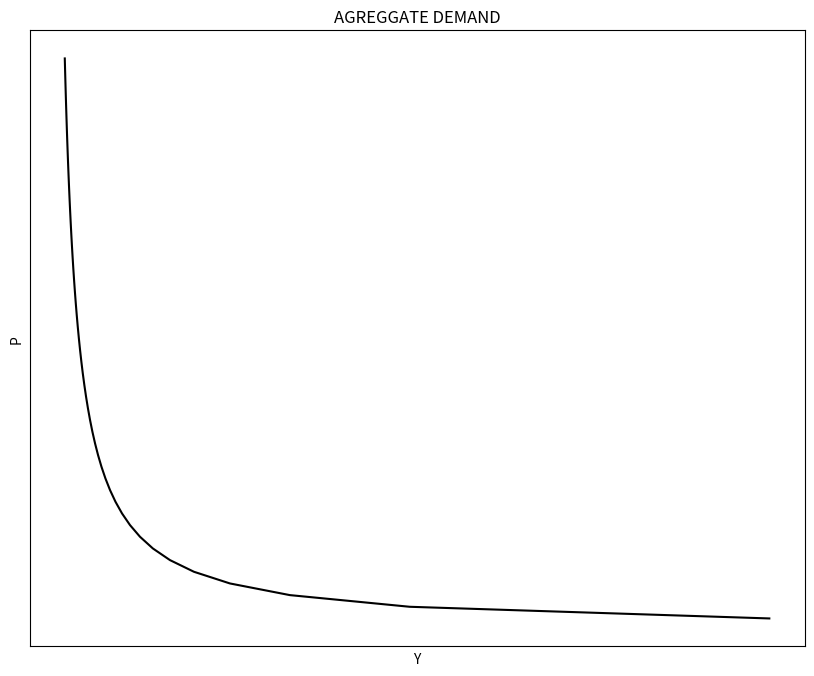
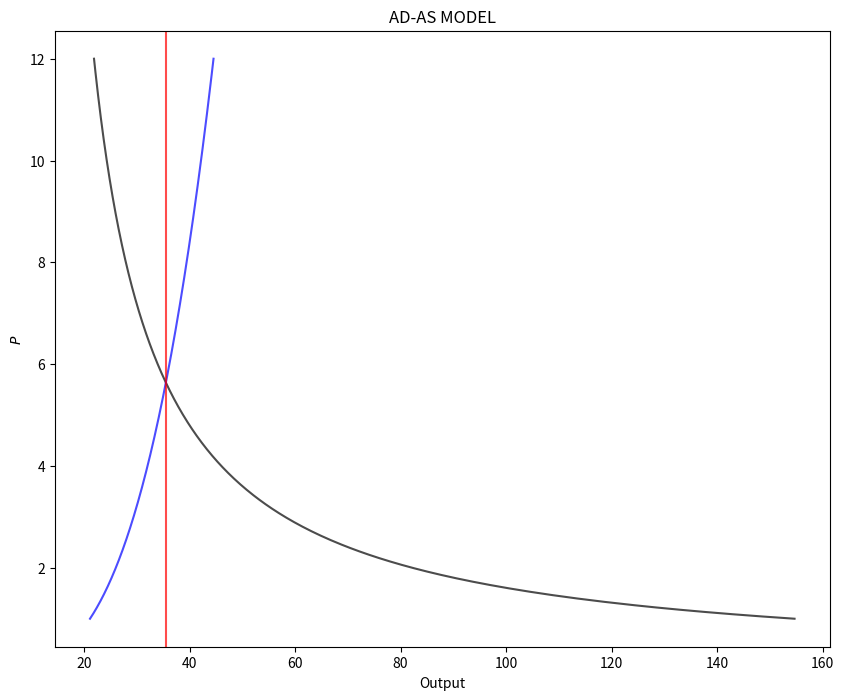

The script that saved these images, in order: (Note: this script raises an exception after producing the figures.)
"|===========================================================================|"
"|===========================================================================|"
"|MACROECONOMICS WITH PYTHON: AD-AS MODEL                                    |"
[redacted]
[redacted]
"|[email redacted]                                                     |"
"|http://www.ncachanosky.com                                                 |"
"|===========================================================================|"
"|===========================================================================|"
#%%
"|***************************************************************************|"
"|CELL #1|*******************************************************************|"
"|***************************************************************************|"
"1|IMPORT PACKAGES"
import numpy as np               # Package for scientific computing with Python
import matplotlib.pyplot as plt  # Matplotlib is a 2D plotting library

"2|BUILD AD CLASS"
class class_AD:
    "Define the parameters of the model"
    def __init__(self, a     =  20    ,  # AD: autonomous consumption 
                       b     =   0.2  ,  # AD: marginal propensity to consume
                       alpha =   5    ,  # AD: autonomous imports
                       beta  =   0.1  ,  # AD: marginal propensity to import
                       T     =   1    ,  # AD: Taxes
                       I     =  10    ,  # AD: Investment
                       G     =   8    ,  # AD: Government spending
                       X     =   2    ,  # AD: Exports
                       d     =   5    ,  # AD: Investment slope
                       c1    = 175    ,  # AD: Precautionary money demand
                       c2    =   2    ,  # AD: Transactions money demand
                       c3    =  50    ,  # AD: Speculatio money demand
                       B     = 250    ,  # AD: Base money
                       lmbda =   0.05 ,  # AD: Currency drain ratio
                       rho   =   0.10 ): # AD: Reserve requirement)

        "Assign the parameter values"
        self.a     = a
        self.b     = b
        self.alpha = alpha
        self.beta  = beta
        self.T     = T
        self.I     = I
        self.G     = G
        self.X     = X
        self.d     = d
        self.c1    = c1
        self.c2    = c2
        self.c3    = c3
        self.B     = B
        self.lmbda = lmbda
        self.rho   = rho

    "Money multiplier"
    def m(self):
        #Simplify parameter notation
        lmbda = self.lmbda
        rho   = self.rho
        #Calculate m
        return ((1 + lmbda)/(rho + lmbda))

    "Money supply"     
    def M(self):
        #Simplify parameter notation
        B = self.B
        #Calculate M
        return (B*self.m())
    
    "AD: Aggregate demand"
    def AD(self, P):
        #Simplify parameter notation
        a     = self.a
        alpha = self.alpha
        b     = self.b
        beta  = self.beta
        T     = self.T
        I     = self.I
        G     = self.G
        X     = self.X
        d     = self.d
        c1    = self.c1
        c2    = self.c2
        c3    = self.c3
        #Calculate AD
        AD_level1 = (((a-alpha)-(b-beta)*T+I+G+X)/d-c1/c3)
        AD_level2 = ((1-b+beta)/d-c2/c3)**(-1)
        AD_shape  = self.M()/c3 * ((1-b+beta)/d - c2/c3)**(-1)
        return (AD_level1 * AD_level2 + AD_shape/P)

"3|SHOW RESULTS"
out = class_AD()

print("Money multiplier =", round(out.m(), 2))
print("Money supply ="    , round(out.M(), 2))

size = 50
P = np.arange(1, size)
Y = out.AD(P)

"4|PLOT AD"
y_max = np.max(P)
x_max = np.max(Y)
v = [0, x_max, 0, y_max]
fig, ax = plt.subplots(figsize=(10, 8))
ax.set(title="AGREGGATE DEMAND", xlabel="Y", ylabel="P")
ax.plot(Y, P, "k-")
ax.yaxis.set_major_locator(plt.NullLocator())  # Hide ticks
ax.xaxis.set_major_locator(plt.NullLocator())  # Hide ticks
plt.show()


#%%
"|***************************************************************************|"
"|CELL #2|*******************************************************************|"
"|***************************************************************************|"
"1|IMPORT PACKAGES"
import numpy as np               # Package for scientific computing with Python
import matplotlib.pyplot as plt  # Matplotlib is a 2D plotting library
from scipy.optimize import root  # Package to find the roots of a function

"2|DEFINE PARAMETERS"
# PRODUCTION FUNCTION
A      =   1     # Total Factor Productivity
varphi =   0.70  # Output elasticity of capital
# CAPITAL STOCK
s      =   0.25  # Savings rate
delta  =   0.20  # Depreciation rate
K      = 100     # Capital stock
# LABOR SUPPLY
v      =   0.75  # Labor supply "slope" with respect to P
# MONEY SUPPLY
B      = 100     # Base Money
lmbda  =   0.05  # Currency drain
rho    =   0.20  # Reserve ratio
# AGGREGATE DEMAND
a      =  40     # Autonomous household domestic consumption
b      =   0.3   # Marginal propensity to consume
T      =   1     # Taxes
I      =   4     # Investment with i = 0
G      =   2     # Government Spengin
d      =   2     # Slope of investment with respect to i
c1     = 200     # Money demand: Precuationary
c2     =   0.6   # Money demand: Transactions
c3     =  10     # Money demand: Speculation

"3|FUNCTIONS"
# LABOR SUPPLY
def N(P):
    N = v * P
    return N

# OUTPUT
def output(P):
    output = A * (K**(varphi)) * (N(P)**(1-varphi))
    return output

# MONEY SUPPLY
m = (1+lmbda)/(rho+lmbda)   # Money Multiplier
M = B*m                     # Money Supply

# AGGREGATE DEMAND
def AD(P):
    AD_level1 = (a-b*T + I + G)/d - (c1/c3)
    AD_level2 = ((1-b)/d - (c2/c3))**(-1)
    AD_shape  = M/c3 * AD_level2
    AD = AD_level1 * AD_level2 + AD_shape/P
    return AD

"4|EQUILIBRIUM: PRICE LEVEL"
def equation(P):
    Eq1 = AD(P) - output(N(P))
    equation = Eq1
    return equation

sol = root(equation, 10)
Pstar = sol.x
Nstar = N(Pstar)

# #Define domain of the model
size = np.round(Pstar, 0)*2
P_vector = np.linspace(1, size, 500)    # 500 dots between 1 and size

# Agregate Supply and Aggregate Demand
LRAS = output(N(Pstar))
SRAS = output(N(P_vector))
AD_vector = AD(P_vector)

"5|PLOT AD-AS MODEL"
v = [0, 80, 0, size]                            # Axis range
fig, ax = plt.subplots(figsize=(10, 8))
ax.set(title="AD-AS MODEL", ylabel=r'$P$', xlabel="Output")
ax.plot(AD_vector, P_vector, "k-", alpha = 0.7)
ax.plot(SRAS     , P_vector, "b-", alpha = 0.7)
plt.axvline(x = LRAS, color = 'r', alpha = 0.7)
plt.axhline(y = Pstar, xmax = LRAS/80, ls=':', color='k')
ax.yaxis.set_major_locator(plt.NullLocator())   # Hide ticks
ax.xaxis.set_major_locator(plt.NullLocator())   # Hide ticks
plt.text(75,  2.5, "AD")
plt.text(45, 11.0, "SRAS", color='b')
plt.text(30, 11.0, "LRAS", color='r')
plt.axis(v)
plt.show()


#%%
"|***************************************************************************|"
"|CELL #3|*******************************************************************|"
"|***************************************************************************|"
"1|IMPORT PACKAGES"
import numpy as np               # Package for scientific computing with Python
import matplotlib.pyplot as plt  # Matplotlib is a 2D plotting library
from scipy.optimize import root  # Package to find the roots of a function

"2|DEFINE PARAMETERS"
# PRODUCTION FUNCTION
A      =   1     # Total Factor Productivity
varphi =   0.70  # Output elasticity of capital
# CAPITAL STOCK
s      =   0.25  # Savings rate
delta  =   0.20  # Depreciation rate
K      = 100     # Capital stock
# LABOR SUPPLY
v      =   0.75  # Labor supply "slope" with respect to P
# MONEY SUPPLY
B      = 100     # Base Money
lmbda  =   0.05  # Currency drain
rho    =   0.20  # Reserve ratio
# AGGREGATE DEMAND
a      =  40     # Autonomous household domestic consumption
b      =   0.3   # Marginal propensity to consume
T      =   1     # Taxes
I      =   4     # Investment with i = 0
G      =   2     # Government Spengin
d      =   2     # Slope of investment with respect to i
c1     = 200     # Money demand: Precuationary
c2     =   0.6   # Money demand: Transactions
c3     =  10     # Money demand: Speculation

"3|FUNCTIONS"
# LABOR SUPPLY
def N(P):
    N = v * P
    return N

# OUTPUT
def output(P):
    output = A * (K**(varphi)) * (N(P)**(1-varphi))
    return output

# MONEY SUPPLY
m = (1+lmbda)/(rho+lmbda)   # Money Multiplier
M = B*m                     # Money Supply

# AGGREGATE DEMAND
def AD(P):
    AD_level1 = (a-b*T + I + G)/d - (c1/c3)
    AD_level2 = ((1-b)/d - (c2/c3))**(-1)
    AD_shape  = M/c3 * AD_level2
    AD = AD_level1 * AD_level2 + AD_shape/P
    return AD

"4|EQUILIBRIUM: PRICE LEVEL"
def equation(P):
    Eq1 = AD(P) - output(N(P))
    equation = Eq1
    return equation

sol = root(equation, 10)
Pstar = sol.x
Nstar = N(Pstar)

# #Define domain of the model
size = np.round(Pstar, 0)*2
P_vector = np.linspace(1, size, 500)    # 500 dots between 1 and size

# Agregate Supply and Aggregate Demand
LRAS = output(N(Pstar))
SRAS = output(N(P_vector))
AD_vector = AD(P_vector)

"5|CALCULATE SHOCK EFFECTS"
real_shock    = 1.10
nominal_shock = 1.10

# Real shock
def output2(P):
    A2 = A * real_shock
    output2 = A2 * (K**(varphi)) * (N(P)**(1-varphi))
    return output2

def equation_real(P):
    Eq1 = AD(P) - output2(N(P))
    equation_real = Eq1
    return equation_real

sol_real = root(equation_real, 10)
Pstar2 = sol_real.x
Nstar2 = N(Pstar2)
LRAS2  = output2(N(Pstar2))
SRAS2  = output2(N(P_vector))

gP2 = Pstar2/Pstar - 1                          # Percent change in P
gY2 = LRAS2/LRAS - 1                            # Percent change in Y 

# Nominal shock
M3 = (B * nominal_shock) * m

def AD3(P):
    AD_level1 = (a-b*T + I + G)/d - (c1/c3)
    AD_level2 = ((1-b)/d - (c2/c3))**(-1)
    AD_shape  = M3/c3 * AD_level2
    AD3 = AD_level1 * AD_level2 + AD_shape/P
    return AD3

def equation_nominal(P):
    Eq1 = AD3(P) - output(N(P))
    equation_nominal = Eq1
    return equation_nominal

sol_nominal = root(equation_nominal, 10)
Pstar3 = sol_nominal.x
Nstar3 = N(Pstar3)
AD_vector3 = AD3(P_vector)

gP3 = Pstar3/Pstar - 1                          # Percent change in P
gY3 = output(Pstar3)/output(Pstar) - 1          # Percent change in Y 

"6|PLOT AD-AS MODEL WITH SHOCKS"
P3_stop = output(N(Pstar3))

v = [0, 80, 0, size]                            # Axis range
fig, ax = plt.subplots(nrows=2, figsize=(10, 20))
ax[0].set(title="AD-AS MODEL: REAL SHOCK", ylabel=r'$P$', xlabel="Output")
ax[0].plot(AD_vector  , P_vector, "k-", alpha = 0.7)
ax[0].plot(SRAS       , P_vector, "b-", alpha = 0.7)
ax[0].plot(SRAS2      , P_vector, "b:", alpha = 0.7)
ax[0].axvline(x = LRAS  , ls="-", color='r', alpha = 0.7)
ax[0].axvline(x = LRAS2 , ls=":", color="r", alpha = 0.7)
ax[0].axhline(y = Pstar , xmax = LRAS/80 , ls=":", color="k", alpha = 0.7)
ax[0].axhline(y = Pstar2, xmax = LRAS2/80, ls=":", color="k", alpha = 0.7)
ax[0].text(75.0,  2.5, "AD")
ax[0].text(44.5, 11.5, "SRAS" , color = "b")
ax[0].text(48.0, 11.0 , "SRAS'", color = "b")
ax[0].text(30.0, 11.0, "LRAS" , color = "r")
ax[0].text(39.0, 11.0, "LRAS'", color = "r")
ax[0].yaxis.set_major_locator(plt.NullLocator())   # Hide ticks
ax[0].xaxis.set_major_locator(plt.NullLocator())   # Hide ticks
ax[0].axis(v)
ax[1].set(title="AD-AS MODEL: NOMINAL SHOCK", ylabel=r'$P$', xlabel="Output")
ax[1].plot(AD_vector  , P_vector, "k-", alpha = 0.7)
ax[1].plot(AD_vector3 , P_vector, "k:", alpha = 0.7)
ax[1].plot(SRAS       , P_vector, "b-", alpha = 0.7)
ax[1].axvline(x = LRAS  , ls="-", color="r", alpha = 0.7)
ax[1].axhline(y = Pstar , xmax = LRAS/80, ls=":", color="k", alpha = 0.7)
ax[1].axhline(y = Pstar3, xmax = P3_stop/80, ls=":", color="k", alpha = 0.7)
ax[1].text(75,  1.7, "AD")
ax[1].text(75,  2.7, "AD'")
ax[1].text(45, 11.0, "SRAS" , color = "b")
ax[1].text(30, 11.0, "LRAS" , color = "r")
ax[1].yaxis.set_major_locator(plt.NullLocator())   # Hide ticks
ax[1].xaxis.set_major_locator(plt.NullLocator())   # Hide ticks
ax[1].axis(v)
plt.show()